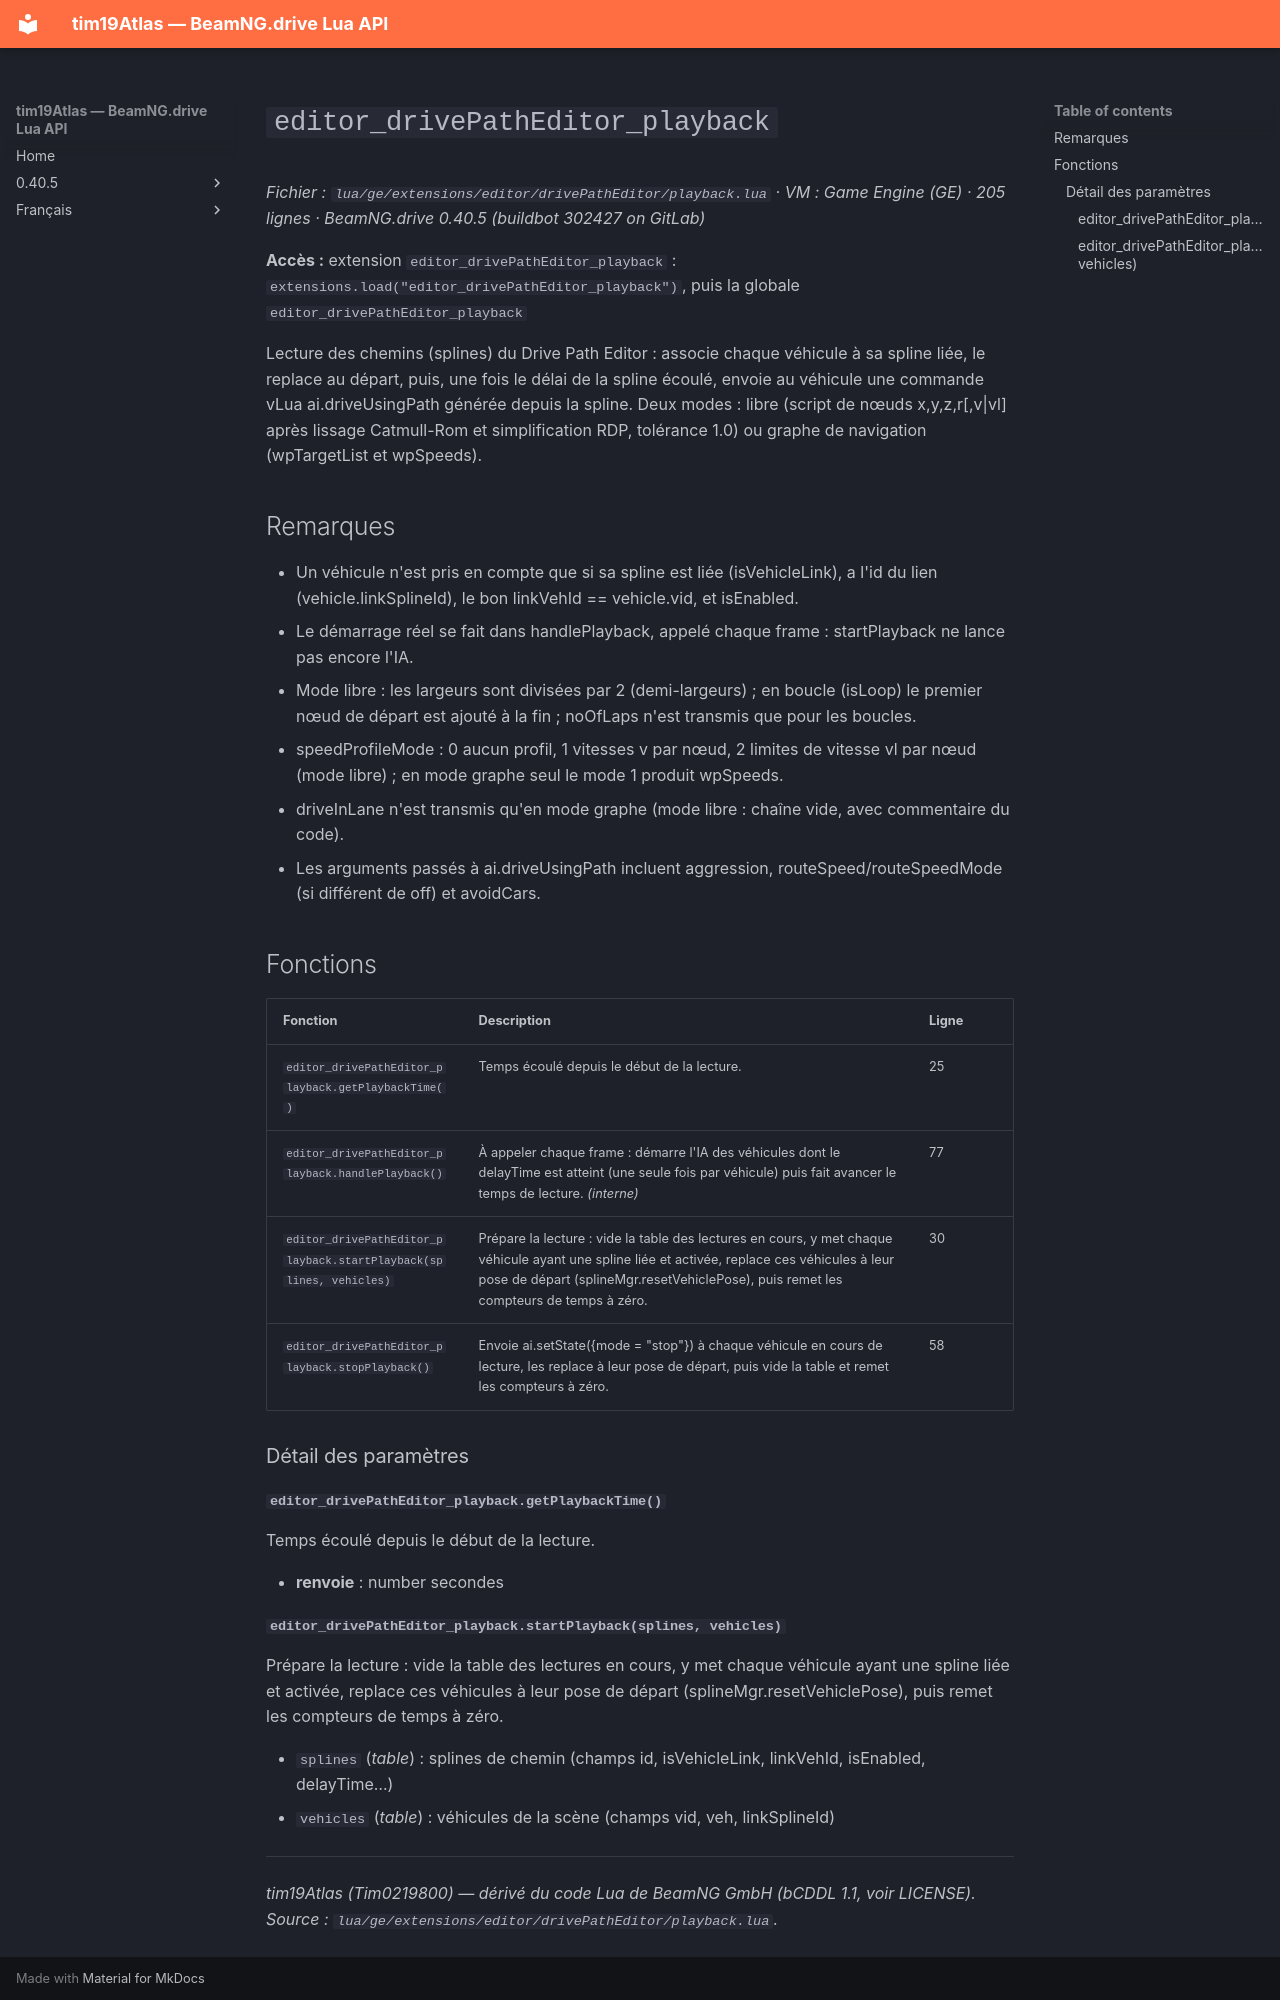

repository: Tim0219800/beamng-lua-atlas · page: fr/0.40.5/ge/extensions/editor/drivePathEditor/playback.html · generator: mkdocs

# `editor_drivePathEditor_playback`

*Fichier : `lua/ge/extensions/editor/drivePathEditor/playback.lua` · VM : Game Engine (GE) · 205 lignes · BeamNG.drive 0.40.5 (buildbot 302427 on GitLab)*

**Accès :** extension `editor_drivePathEditor_playback` : `extensions.load("editor_drivePathEditor_playback")`, puis la globale `editor_drivePathEditor_playback`

Lecture des chemins (splines) du Drive Path Editor : associe chaque véhicule à sa spline liée, le replace au départ, puis, une fois le délai de la spline écoulé, envoie au véhicule une commande vLua ai.driveUsingPath générée depuis la spline. Deux modes : libre (script de nœuds x,y,z,r[,v|vl] après lissage Catmull-Rom et simplification RDP, tolérance 1.0) ou graphe de navigation (wpTargetList et wpSpeeds).

## Remarques

- Un véhicule n'est pris en compte que si sa spline est liée (isVehicleLink), a l'id du lien (vehicle.linkSplineId), le bon linkVehId == vehicle.vid, et isEnabled.
- Le démarrage réel se fait dans handlePlayback, appelé chaque frame : startPlayback ne lance pas encore l'IA.
- Mode libre : les largeurs sont divisées par 2 (demi-largeurs) ; en boucle (isLoop) le premier nœud de départ est ajouté à la fin ; noOfLaps n'est transmis que pour les boucles.
- speedProfileMode : 0 aucun profil, 1 vitesses v par nœud, 2 limites de vitesse vl par nœud (mode libre) ; en mode graphe seul le mode 1 produit wpSpeeds.
- driveInLane n'est transmis qu'en mode graphe (mode libre : chaîne vide, avec commentaire du code).
- Les arguments passés à ai.driveUsingPath incluent aggression, routeSpeed/routeSpeedMode (si différent de off) et avoidCars.

## Fonctions

| Fonction | Description | Ligne |
|---|---|---|
| `editor_drivePathEditor_playback.getPlaybackTime()` | Temps écoulé depuis le début de la lecture. | 25 |
| `editor_drivePathEditor_playback.handlePlayback()` | À appeler chaque frame : démarre l'IA des véhicules dont le delayTime est atteint (une seule fois par véhicule) puis fait avancer le temps de lecture. *(interne)* | 77 |
| `editor_drivePathEditor_playback.startPlayback(splines, vehicles)` | Prépare la lecture : vide la table des lectures en cours, y met chaque véhicule ayant une spline liée et activée, replace ces véhicules à leur pose de départ (splineMgr.resetVehiclePose), puis remet les compteurs de temps à zéro. | 30 |
| `editor_drivePathEditor_playback.stopPlayback()` | Envoie ai.setState({mode = "stop"}) à chaque véhicule en cours de lecture, les replace à leur pose de départ, puis vide la table et remet les compteurs à zéro. | 58 |

### Détail des paramètres

#### `editor_drivePathEditor_playback.getPlaybackTime()`

Temps écoulé depuis le début de la lecture.

- **renvoie** : number secondes
